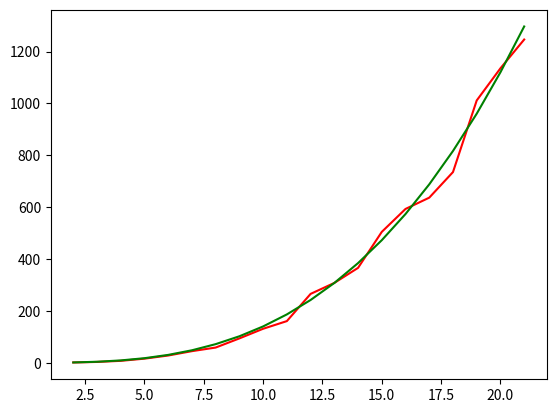

Python code for this plot:
import math
from numpy import *
import random
import matplotlib.pyplot as plt
from scipy.optimize import curve_fit


def initialize(size, density):
    num_of_minuses = round((1-density) * size)
    places = random.sample(range(size), int(num_of_minuses) )
    matrix = ones(size)
    for i in range(size):
        if i in places:
            matrix[i] = -1

    return matrix


#Choose a random voter and adopt an value of a random voter. 1d case
def adopt_value(matrix, n):
    place =  random.choice(range(n))
    directions = [1, -1]

    def helper(place, poss_directions):
        dir = random.choice(poss_directions)        
        neighbour = place - dir
        if neighbour in [-1, n]:
            poss_directions.remove(dir)
            return helper(place, poss_directions)
        else:
            return neighbour
    
    neig = helper(place, directions)
    matrix[place] = matrix[neig]
    return matrix

    

#Check if matrix is complete. Returns the sum of entries divided by the size. So it returns either 1 or -1 if completed. 
def check_matrix(matrix, size):
    sum = matrix.sum() #sum over all elements
    return sum/(size)
    
    
# Call adopt_value function until the matrix is completed. 
def solve_matrix(size, density):
    matrix = initialize(size, density)
    n = 0
    while check_matrix(matrix, size) not in [-1, 1]:
        matrix = adopt_value(matrix, size)
        n += 1
    
    return (n, check_matrix(matrix, size))

solve_matrix(4, 0.5)
#
def different_densitys():
    densitys = []
    durations = []
    probability = []

    density = 0.1
    while density < 1:
        N = []
        succesfull_runs = 0 #runs that end because all sites have value 1
        for i in range(40):
            run_results = solve_matrix(10, density)
            N.append(run_results[0])
            if run_results[1] == 1: succesfull_runs += 1

        durations.append(sum(N)/len(N))
        probability.append(succesfull_runs/40)
        densitys.append(density)
        density += 0.1
        
    
    print(densitys)
    print(probability)
    print(durations)


def different_sizes():
    sizes = []
    durations = []
    suhde = []

    for s in range(20):
        n = s+2
        N = []
        for i in range(600):
            N.append(solve_matrix(n, 0.7)[0])
        durations.append(sum(N)/len(N))
        sizes.append(n)
    
    print(sizes)
    print(durations)
    
    #This nlog is used to obtain how the consensustime scale. In the append() parts can put different functions.
    nlog = []
    for i in range(len(sizes)):
        size = sizes[i]
        nlog.append(0.14*size**3)
        suhde.append(durations[i]/(size**3))
    print(suhde)

    plt.plot(sizes, durations, color='r', label='sim')
    plt.plot(sizes, nlog, color='g', label='nlog')
    plt.show()


#Run this function to obtain data on the probabilities for different densities
#different_densitys()

#Run this function to obtain data on consensus time as a function of lattice size. 
different_sizes()